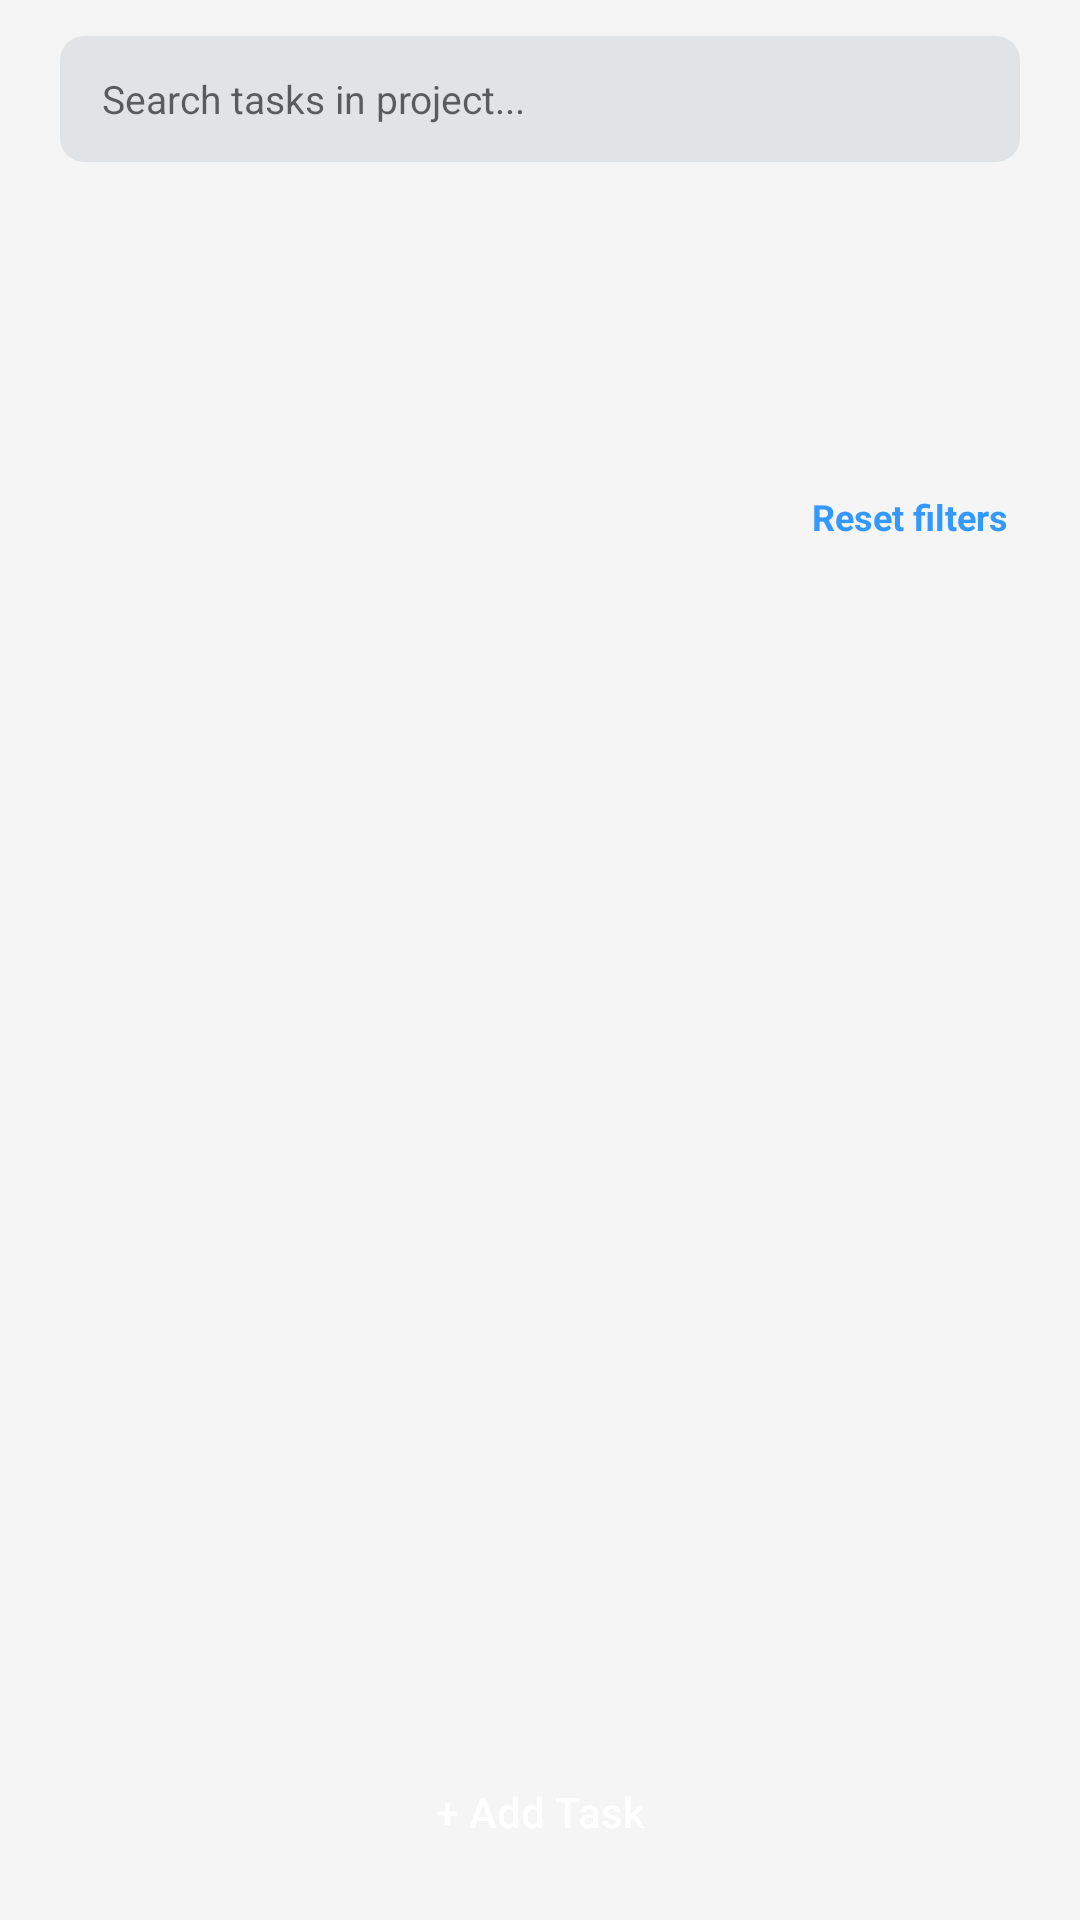

Reconstruct the res/layout file that produces this screen, plus the resources it refers to.
<!-- AndroidManifest.xml: application theme Theme.TaskFlow -->
<!-- res/layout/fragment_tasks.xml -->
<?xml version="1.0" encoding="utf-8"?>
<LinearLayout xmlns:android="http://schemas.android.com/apk/res/android"
    android:layout_width="match_parent"
    android:layout_height="match_parent"
    android:orientation="vertical"
    android:paddingTop="12dp">

    <EditText
        android:id="@+id/etSearchTasks"
        android:layout_width="match_parent"
        android:layout_height="42dp"
        android:layout_marginStart="20dp"
        android:layout_marginEnd="20dp"
        android:autofillHints="none"
        android:background="@drawable/bg_input_grey"
        android:hint="@string/hint_search_tasks"
        android:importantForAutofill="no"
        android:inputType="text"
        android:maxLines="1"
        android:paddingStart="14dp"
        android:paddingEnd="14dp"
        android:textSize="13sp" />

    <LinearLayout
        android:layout_width="match_parent"
        android:layout_height="wrap_content"
        android:layout_marginStart="20dp"
        android:layout_marginTop="8dp"
        android:layout_marginEnd="20dp"
        android:orientation="horizontal">

        <Spinner
            android:id="@+id/spStatusFilter"
            android:layout_width="0dp"
            android:layout_height="40dp"
            android:layout_marginEnd="4dp"
            android:layout_weight="1"
            android:background="@drawable/bg_spinner"
            android:spinnerMode="dropdown" />

        <Spinner
            android:id="@+id/spPriorityFilter"
            android:layout_width="0dp"
            android:layout_height="40dp"
            android:layout_marginStart="4dp"
            android:layout_weight="1"
            android:background="@drawable/bg_spinner"
            android:spinnerMode="dropdown" />
    </LinearLayout>

    <LinearLayout
        android:layout_width="match_parent"
        android:layout_height="wrap_content"
        android:layout_marginStart="20dp"
        android:layout_marginTop="8dp"
        android:layout_marginEnd="20dp"
        android:orientation="horizontal">

        <Spinner
            android:id="@+id/spDateFilter"
            android:layout_width="0dp"
            android:layout_height="40dp"
            android:layout_marginEnd="4dp"
            android:layout_weight="1"
            android:background="@drawable/bg_spinner"
            android:spinnerMode="dropdown" />

        <Spinner
            android:id="@+id/spSort"
            android:layout_width="0dp"
            android:layout_height="40dp"
            android:layout_marginStart="4dp"
            android:layout_weight="1"
            android:background="@drawable/bg_spinner"
            android:spinnerMode="dropdown" />
    </LinearLayout>

    <RelativeLayout
        android:layout_width="match_parent"
        android:layout_height="wrap_content"
        android:paddingStart="20dp"
        android:paddingTop="10dp"
        android:paddingEnd="20dp"
        android:paddingBottom="6dp">

        <TextView
            android:id="@+id/tvShowingTasks"
            android:layout_width="wrap_content"
            android:layout_height="wrap_content"
            android:layout_centerVertical="true"
            android:textColor="@color/text_secondary"
            android:textSize="12sp" />

        <TextView
            android:id="@+id/tvResetFilters"
            android:layout_width="wrap_content"
            android:layout_height="wrap_content"
            android:layout_alignParentEnd="true"
            android:background="?attr/selectableItemBackground"
            android:padding="4dp"
            android:text="@string/reset_filters"
            android:textColor="@color/accent_blue"
            android:textSize="12sp"
            android:textStyle="bold" />
    </RelativeLayout>

    <FrameLayout
        android:layout_width="match_parent"
        android:layout_height="0dp"
        android:layout_weight="1">

        <ListView
            android:id="@+id/lvTasks"
            android:layout_width="match_parent"
            android:layout_height="match_parent"
            android:clipToPadding="false"
            android:divider="@null"
            android:dividerHeight="0dp"
            android:listSelector="@android:color/transparent"
            android:scrollbars="none" />

        
        <LinearLayout
            android:id="@+id/stateNoTasks"
            android:layout_width="match_parent"
            android:layout_height="match_parent"
            android:gravity="center"
            android:orientation="vertical"
            android:visibility="gone">

            <TextView
                android:layout_width="wrap_content"
                android:layout_height="wrap_content"
                android:text="@string/no_tasks_yet"
                android:textColor="@color/text_primary"
                android:textSize="16sp"
                android:textStyle="bold" />

            <Button
                android:id="@+id/btnAddTaskEmpty"
                android:layout_width="wrap_content"
                android:layout_height="40dp"
                android:layout_marginTop="12dp"
                android:background="@drawable/bg_button_blue"
                android:paddingStart="24dp"
                android:paddingEnd="24dp"
                android:text="@string/add_task"
                android:textAllCaps="false"
                android:textColor="@color/white"
                android:textSize="13sp" />
        </LinearLayout>

        
        <LinearLayout
            android:id="@+id/stateNoMatch"
            android:layout_width="match_parent"
            android:layout_height="match_parent"
            android:gravity="center"
            android:orientation="vertical"
            android:visibility="gone">

            <TextView
                android:layout_width="wrap_content"
                android:layout_height="wrap_content"
                android:text="@string/no_tasks_match"
                android:textColor="@color/text_primary"
                android:textSize="16sp"
                android:textStyle="bold" />

            <Button
                android:id="@+id/btnResetFiltersState"
                android:layout_width="wrap_content"
                android:layout_height="40dp"
                android:layout_marginTop="12dp"
                android:background="@drawable/bg_button_dark"
                android:paddingStart="24dp"
                android:paddingEnd="24dp"
                android:text="@string/reset_filters_button"
                android:textAllCaps="false"
                android:textColor="@color/white"
                android:textSize="13sp" />
        </LinearLayout>
    </FrameLayout>

    <Button
        android:id="@+id/btnAddTask"
        android:layout_width="match_parent"
        android:layout_height="48dp"
        android:layout_marginStart="20dp"
        android:layout_marginTop="8dp"
        android:layout_marginEnd="20dp"
        android:layout_marginBottom="12dp"
        android:background="@drawable/bg_button_blue"
        android:contentDescription="@string/add_task_description"
        android:text="@string/add_task"
        android:textAllCaps="false"
        android:textColor="@color/white"
        android:textSize="14sp" />
</LinearLayout>
<!-- resources referenced by this layout -->
<resources>
  <color name="accent_blue">#3399FF</color>
  <color name="text_primary">#1F1F1F</color>
  <color name="text_secondary">#8A8A8A</color>
  <color name="white">#FFFFFF</color>
  <!-- drawable bg_input_grey (drawable) -->
  <?xml version="1.0" encoding="utf-8"?>
  <shape xmlns:android="http://schemas.android.com/apk/res/android" android:shape="rectangle">
      <solid android:color="@color/input_grey" />
      <corners android:radius="8dp" />
  </shape>
  <!-- drawable bg_spinner (drawable) -->
  <?xml version="1.0" encoding="utf-8"?>
  <layer-list xmlns:android="http://schemas.android.com/apk/res/android">
      <item>
          <shape android:shape="rectangle">
              <solid android:color="@color/input_grey" />
              <corners android:radius="8dp" />
          </shape>
      </item>
      <item
          android:width="18dp"
          android:height="18dp"
          android:drawable="@drawable/ic_arrow_drop_down"
          android:gravity="center_vertical|end"
          android:right="6dp" />
  </layer-list>
  <string name="add_task">+ Add Task</string>
  <string name="add_task_description">Add task</string>
  <string name="hint_search_tasks">Search tasks in project...</string>
  <string name="no_tasks_match">No tasks match these filters</string>
  <string name="no_tasks_yet">No tasks yet</string>
  <string name="reset_filters">Reset filters</string>
  <string name="reset_filters_button">Reset Filters</string>
  <style name="Theme.TaskFlow" parent="Theme.AppCompat.Light.NoActionBar">
          <item name="colorPrimary">@color/navy</item>
          <item name="colorPrimaryDark">@color/navy</item>
          <item name="colorAccent">@color/accent_blue</item>
          <item name="android:windowBackground">@color/screen_background</item>
          <item name="android:windowLightStatusBar">true</item>
      </style>
  <color name="input_grey">#E1E4E6</color>
  <color name="navy">#14172B</color>
  <color name="screen_background">#F5F5F5</color>
</resources>
